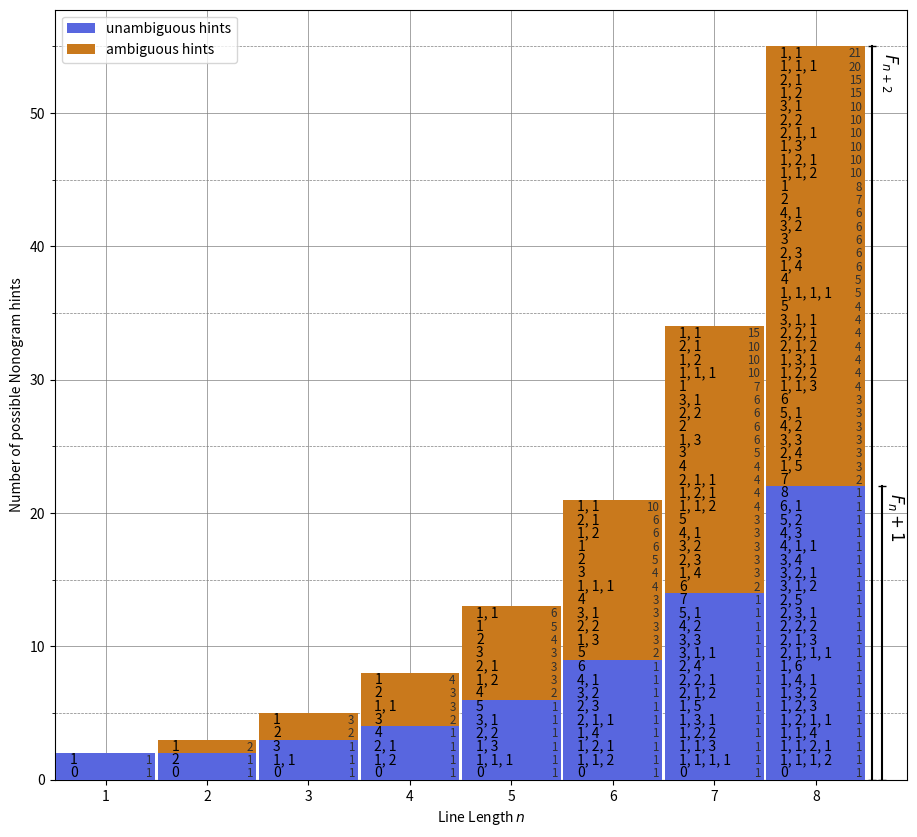

The script that saved this image: (Note: this script raises an exception after producing the figure.)
### Imports and math functions
from scipy.special import betainc, gamma, gammainc, hyp2f1
from math import comb as binom
import random

def fibonacci(n: int) -> int:
    a, b = 0, 1
    for _ in range(n):
        a, b = b, a + b
    return a

def floor(n: float) -> int:
    return int(n+0.5)


### Functions to calculate the number of distinct possible hints for a line of length n
def k_max(n) -> int:
    return floor((n+1)/2)

def hints_blocks(n: int,k: int):
    return binom(n-(k-1),k)

def hints(n: int):
    return fibonacci(n+2)


### Functions that create a list of every possible hint for line lengths n between some n_min and n_max
def hints_get_next(n: int, prev_hints: list[list[int]]) -> list[list[int]]:
    result = []
    for hint in prev_hints:
        result.append(hint)
        total = sum(hint) + len(hint) 
        if total == n:
            result.append(hint[0:-1] + [hint[-1]+1])
        elif total == n - 1:
            result.append(hint + [1])
    
    return result
    
def hints_list_all(n_min: int, n_max: int, empty_hint_as_zero = False) -> list[list[list[int]]]:
    if empty_hint_as_zero:
        result: list[list[list[int]]] = [[[0]]] #n=0
        result.append([[0], [1]])               #n=1
        result.append([[0], [1], [2]])          #n=2
    else:
        result: list[list[list[int]]] = [[[]]] #n=0
        result.append([[], [1]])               #n=1
        result.append([[], [1], [2]])          #n=2

    if n_max <= 2:
        return result[n_min:n_max+1]
    
    for n in range(3, n_max+1):
        result.append(hints_get_next(n, result[n-1]))

    return result[n_min::]


### Function to calculate the number of lines that match a given hint (needs empty hint as zero!)
def num_lines_matching_hint(hint: list[int], n: int) -> int:
    if len(hint) == 0:
        return 1
    res = binom(n-sum(hint)+1,len(hint))
    return res


### Function to calculate the maximum number of lines that a single hint for a line of length n can describe
def max_num_lines_matching_line_hint(n: int) -> int:
    # https://oeis.org/A073028
    cmax_fibn = [1, 1, 2, 3, 4, 6, 10, 15, 21, 35, 56, 84, 126, 210, 330, 495, 792, 1287, 2002, 3003, 5005, 8008, 12376, 19448, 31824, 50388, 77520, 125970, 203490, 319770, 497420, 817190, 1307504, 2042975, 3268760, 5311735, 8436285, 13123110, 21474180, 34597290]
    return cmax_fibn[n]


### Function to calculate the number of nonograms with given dimensions n and m
def num_nonograms(n: int, m: int) -> int:
    return hints(n)**m*hints(m)**n


### Function to generate a random, legal square nonogram from given hints list
def generate_legal_nonogram(n: int, hints_list: list, num_hints: int) -> tuple:
    row_hints = []
    row_hint_sum = 0
    # Randomly sample row hints ensuring the sum is not zero
    while row_hint_sum == 0:
        row_hints = [random.randint(0, num_hints - 1) for _ in range(n)]
        row_hint_sum = sum(sum(hints_list[row_hints[row]]) for row in range(n))

    col_hints = []
    col_hint_sum = 0
    # Randomly sample col hints ensuring the sum matches 
    while col_hint_sum != row_hint_sum:
        col_hints = [random.randint(0, num_hints - 1) for _ in range(n)]
        col_hint_sum = sum(sum(hints_list[col_hints[col]]) for col in range(n))

    return row_hints, col_hints



n_max = 27
for n in range(n_max + 1):
    k_max_n = k_max(n)
    sumk = 0
    for k in range(k_max_n + 1):
        sumk += hints_blocks(n, k)
    assert(sumk == hints(n))


n_max = 27
hints_list = hints_list_all(0,n_max)
for n in range(0, n_max+1):
    assert(len(hints_list[n]) == hints(n))
    # print(f"n={n} ({len(hints_list[n])}, {hints(n)}): {hints_list[n]}")



n_max = 27
hints_list = hints_list_all(0,n_max)
for n in range(0, n_max+1):
    total = sum([num_lines_matching_hint(hint, n) for hint in hints_list[n]])
    # print(log2(total))
    assert(total== 2**n)



n_max = 27
hints_list = hints_list_all(0,n_max)
for n in range(0, n_max+1):
    highest = max([num_lines_matching_hint(hint, n) for hint in hints_list[n]])
    # print(highest)
    assert(highest == max_num_lines_matching_line_hint(n))



n_max = 13
for n in range(0, n_max):
    print("n=", n, ":", num_nonograms(n, n), "nonograms,", 2**(n*n), "grids")


### Create a plot of all hints up until some maximum n
n_max = 8
import matplotlib.pyplot as plt
from matplotlib.ticker import MultipleLocator
import numpy as np

fig, ax = plt.subplots()
fig.set_size_inches(11,10)
fig.set_dpi(120)

ns = []
hs_fit = []
hs_nofit = []
bottom = np.zeros(n_max)
for i in range(1, n_max + 1):
    ns.append(i)

hints_list = hints_list_all(1,n_max+1)

fitting_hints = []
non_fitting_hints = []

for n in ns:
    fitting_hints.append([])
    non_fitting_hints.append([])
    for h in hints_list[n-1]:
        num = num_lines_matching_hint(h, n)
        if n == sum(h)+len(h)-1 or len(h) == 0:
            fitting_hints[-1].append((h,num))
            # print(f"hint {h} fits in {n}")
        else:
            non_fitting_hints[-1].append((h,num))
            # print(f"hint {h} does not fit in {n}")
    hs_fit.append(len(fitting_hints[-1]))
    hs_nofit.append(len(non_fitting_hints[-1]))

non_fitting_hints_sorted = [[]] + [sorted(sublist, key=lambda x: x[1]) for sublist in non_fitting_hints[1:]]
# debug code to show most ambiguous hint for each n
# for n in ns:
#     print(non_fitting_hints_sorted[n][-1])
# return
plt.bar(ns, hs_fit, label="unambiguous hints", width=0.975, color="#5866DF", zorder=3)
plt.bar(ns, hs_nofit, label="ambiguous hints", width=0.975, bottom=hs_fit, color="#C9791C", zorder=3)
for n in ns:
    assert(hints(n) == len(fitting_hints[n-1]) + len(non_fitting_hints[n-1]))
    if fitting_hints[n-1]:
        for y, h in enumerate(fitting_hints[n-1]):
            plt.text(n-0.35, y+0.2, str(', '.join(map(str, h[0]))) if h[0] else "0")
            plt.text(n+0.45, y+0.2, str(h[1]), size='smaller', color="#2F2F2F", horizontalalignment='right')
    for y, h in enumerate(non_fitting_hints_sorted[n-1]):
        plt.text(n-0.35, y+0.2+hs_fit[n-1], str(', '.join(map(str, h[0]))) if h[0] else "0")
        plt.text(n+0.45, y+0.2+hs_fit[n-1], str(h[1]), size='smaller', color="#2F2F2F", horizontalalignment='right')


# Set major ticks and grid
ax.yaxis.set_major_locator(MultipleLocator(10))
ax.grid(which='major', linestyle='-', linewidth='0.5', color='grey')

# Set minor ticks and grid
ax.yaxis.set_minor_locator(MultipleLocator(5))
ax.grid(which='minor', linestyle='--', linewidth='0.5', color='grey')

_ = plt.xlabel("Line Length $n$")
_ = plt.ylabel("Number of possible Nonogram hints")

plt.legend()
plt.annotate(r"$F_{n+2}$", xy=(0.8, 0.75), xycoords='figure fraction', rotation=270.0,size='larger')
plt.annotate(r"$F_{n} + 1$", xy=(0.805, 0.30), xycoords='figure fraction', rotation=270.0, size='larger')
x1, y1 = [8.55, 8.55], [0, 55]
x2, y2 = [8.65, 8.65], [0, 22]
plt.plot(x1, y1, x2, y2, marker = '_', color='black')
# x3, y3 = [4.1, 4.4], [17.5,8.7]
# x4, y4 = [4.8, 5.4], [17,13.5]
# x5, y5 = [3.5, 3.4], [17,6.1]
# plt.plot(x3, y3, x4, y4,x5, y5, marker = '', color="#2F2F2F", linewidth=1)
# plt.annotate("Number of lines matching the hint", xy=(2.89,18),  color="#2F2F2F")
_=plt.xlim(0.5, 8.9)

plt.savefig("hints_list_small_n.pdf", bbox_inches='tight')
plt.close()

### Sample all square nonograms up until some n_max and test if they are possible and/or solvable
n_max = 4
from itertools import product
from clingo import Control

hints_list = hints_list_all(0,n_max, empty_hint_as_zero=True)
for n in range(1,n_max+1):
    count_total = 0
    count_legal = 0
    count_not_legal = 0
    count_no_soln = 0
    count_soln = 0
    count_soln_unique = 0
    count_soln_multiple = 0
    
    num_hints = hints(n)
    hint_combinations = product(range(num_hints), repeat=n) # cartesian products {0..h-1}^n
    hint_combinations2 = product(range(num_hints), repeat=n)
    for row_hints in hint_combinations:
        row_hint_sum = 0
        for row in range(0,n):
            row_hint_sum += sum(hints_list[n][row_hints[row]])

        # for row in range(0,n):
        #     print(f"row {row+1}:", hints_list[n][row_hints[row]])
        # print(f"row sum =", row_hint_sum)

        hint_combinations2 = product(range(num_hints), repeat=n)
        for col_hints in hint_combinations2:
            col_hint_sum = 0
            for col in range(0,n):
                col_hint_sum += sum(hints_list[n][col_hints[col]])

            # for col in range(0,n):
            #     print(f"\tcol {col+1}:", hints_list[n][col_hints[col]])
            # print(f"col sum =", col_hint_sum)
            count_total += 1
            if col_hint_sum == row_hint_sum:
                count_legal += 1

                # Initialize the clingo control specifying two models are required, and give the dimensional constants
                ctl = Control(["2",
                            "-c", f"w={n}", 
                            "-c", f"h={n}"])

                # Add the hint predicates to the base program
                for row_index in range(n):
                    for hint_index, hint_length in enumerate(hints_list[n][row_hints[row_index]]):
                        ctl.add(f"row_hint({row_index+1},{hint_index+1},{hint_length}).")
                for col_index in range(n):
                    for hint_index, hint_length in enumerate(hints_list[n][col_hints[col_index]]):
                        ctl.add(f"col_hint({col_index+1},{hint_index+1},{hint_length}).")
                
                # Load the solver file
                ctl.load("../solvers/sbs-improved.lp")

                # Find the first model and track the computation times
                ctl.ground([("base", [])])
                handler = ctl.solve(yield_=True)
                model = handler.model()
                handler.resume()
                model2 = handler.model()
                # Console output
                if not model:
                    count_no_soln += 1
                else:
                    count_soln += 1
                    if not model2:
                        count_soln_unique += 1
                    else:
                        count_soln_multiple += 1

            else:
                count_not_legal += 1
        #     print()
        # print()

    print(f"n={n} hints are {hints_list[n]}")
    print(f"\t#total nonograms = {count_total} ({(num_hints**n)**2})")
    print(f"\t#legal nonograms = {count_legal} ({count_legal/count_total})")
    print(f"\t#illegal nonograms = {count_not_legal} ({count_not_legal/count_total})")
    print(f"\t#nonograms with no solution = {count_no_soln} ({count_no_soln/count_legal})")
    print(f"\t#nonograms with a solution = {count_soln} ({count_soln/count_legal})")
    print(f"\t#nonograms with a unique solution = {count_soln_unique} ({count_soln_unique/count_soln})")
    print(f"\t#nonograms with multiple solutions = {count_soln_multiple} ({count_soln_multiple/count_soln})")


### Function that samples N square nonograms of size n and counts the number of legal, solvable, unique and multiple solutions
from clingo import Control

def sample_nonograms(n: int, hints_list: list, num_hints: int, N: int) -> dict:
    count_total = 0
    count_legal = 0
    count_no_soln = 0
    count_soln = 0
    count_soln_unique = 0
    count_soln_multiple = 0

    for _ in range(N):
        row_hints, col_hints = generate_legal_nonogram(n, hints_list, num_hints)

        count_total += 1
        count_legal += 1

        # Initialize the clingo control specifying two models are required, and give the dimensional constants
        ctl = Control(["2",
                       "-c", f"w={n}",
                       "-c", f"h={n}"])

        # Add the hint predicates to the base program
        for row_index in range(n):
            for hint_index, hint_length in enumerate(hints_list[row_hints[row_index]]):
                ctl.add(f"row_hint({row_index+1},{hint_index+1},{hint_length}).")
        for col_index in range(n):
            for hint_index, hint_length in enumerate(hints_list[col_hints[col_index]]):
                ctl.add(f"col_hint({col_index+1},{hint_index+1},{hint_length}).")

        # Load the solver file
        ctl.load("../solvers/sbs-improved.lp")

        # Find the first model and track the computation times
        ctl.ground([("base", [])])
        handler = ctl.solve(yield_=True)
        model = handler.model()
        handler.resume()
        model2 = handler.model()
        # Console output
        if not model:
            count_no_soln += 1
        else:
            count_soln += 1
            if not model2:
                count_soln_unique += 1
            else:
                count_soln_multiple += 1

    return {
        'count_total': count_total,
        'count_legal': count_legal,
        'count_no_soln': count_no_soln,
        'count_soln': count_soln,
        'count_soln_unique': count_soln_unique,
        'count_soln_multiple': count_soln_multiple
    }


### Sample random square nonograms up until some n_max and test if they are possible and/or solvable, using all logical cores
### !Very dumb and inefficient, finds almost no solvable nonograms because they are so exceedingly rare for n>5!
import concurrent.futures

n_max = 6
N = 1000000  # Number of nonograms to sample

hints_list = hints_list_all(0, n_max, empty_hint_as_zero=True)
# Determine the number of cores
num_cores = concurrent.futures.ThreadPoolExecutor()._max_workers

for n in range(n_max, n_max + 1):

    num_hints = hints(n)
    assert(len(hints_list[n]) == num_hints)

    # Create a ThreadPoolExecutor
    with concurrent.futures.ThreadPoolExecutor(max_workers=num_cores) as executor:
        # Submit tasks to the executor
        futures = [executor.submit(sample_nonograms, n, hints_list[n], num_hints, N // num_cores) for _ in range(num_cores)]

        # Aggregate the results
        count_total = 0
        count_legal = 0
        count_no_soln = 0
        count_soln = 0
        count_soln_unique = 0
        count_soln_multiple = 0

        for future in concurrent.futures.as_completed(futures):
            result = future.result()
            count_total += result['count_total']
            count_legal += result['count_legal']
            count_no_soln += result['count_no_soln']
            count_soln += result['count_soln']
            count_soln_unique += result['count_soln_unique']
            count_soln_multiple += result['count_soln_multiple']

    print(f"n={n} hints are {hints_list[n][:10]}... (total {num_hints})")
    print(f"\t#total nonograms sampled = {count_total} ({(num_hints**n)**2})")
    print(f"\t#legal nonograms = {count_legal} ({count_legal/count_total})")
    print(f"\t#nonograms with no solution = {count_no_soln} ({count_no_soln/count_legal if count_legal > 0 else 0})")
    print(f"\t#nonograms with a solution = {count_soln} ({count_soln/count_legal if count_legal > 0 else 0})")
    print(f"\t#nonograms with a unique solution = {count_soln_unique} ({count_soln_unique/count_soln if count_soln > 0 else 0})")
    print(f"\t#nonograms with multiple solutions = {count_soln_multiple} ({count_soln_multiple/count_soln if count_soln > 0 else 0})")


### Sample a single legal nonogram of size n and print the row and column hints, and check if it is solvable
from clingo import Control

n = 8
hints_list = hints_list_all(0, n, empty_hint_as_zero=True)
num_hints = hints(n)

row_hints, col_hints = generate_legal_nonogram(n, hints_list[n], num_hints)
print(f"Row hints: {[hints_list[n][row_hints[i]] for i in range(n)]}, Column hints: {[hints_list[n][col_hints[j]] for j in range(n)]}")
print(f"Row hint sum: {sum(sum(hints_list[n][row_hints[i]]) for i in range(n))}, Column hint sum: {sum(sum(hints_list[n][col_hints[j]]) for j in range(n))} ")

# Initialize the clingo control specifying two models are required, and give the dimensional constants
ctl = Control(["2",
                "-c", f"w={n}",
                "-c", f"h={n}"])

# Add the hint predicates to the base program
for row_index in range(n):
    for hint_index, hint_length in enumerate(hints_list[n][row_hints[row_index]]):
        ctl.add(f"row_hint({row_index+1},{hint_index+1},{hint_length}).")
for col_index in range(n):
    for hint_index, hint_length in enumerate(hints_list[n][col_hints[col_index]]):
        ctl.add(f"col_hint({col_index+1},{hint_index+1},{hint_length}).")

# Load the solver file
ctl.load("../solvers/sbs-improved.lp")

# Find the first model and track the computation times
ctl.ground([("base", [])])
handler = ctl.solve(yield_=True)
model = handler.model()
handler.resume()
model2 = handler.model()
# Console output
if model:
    print("Found a solution")
    if model2:
        print("Found a second solution")
    else:  
        print("Found a unique solution")
else:
    print("No solution found")
